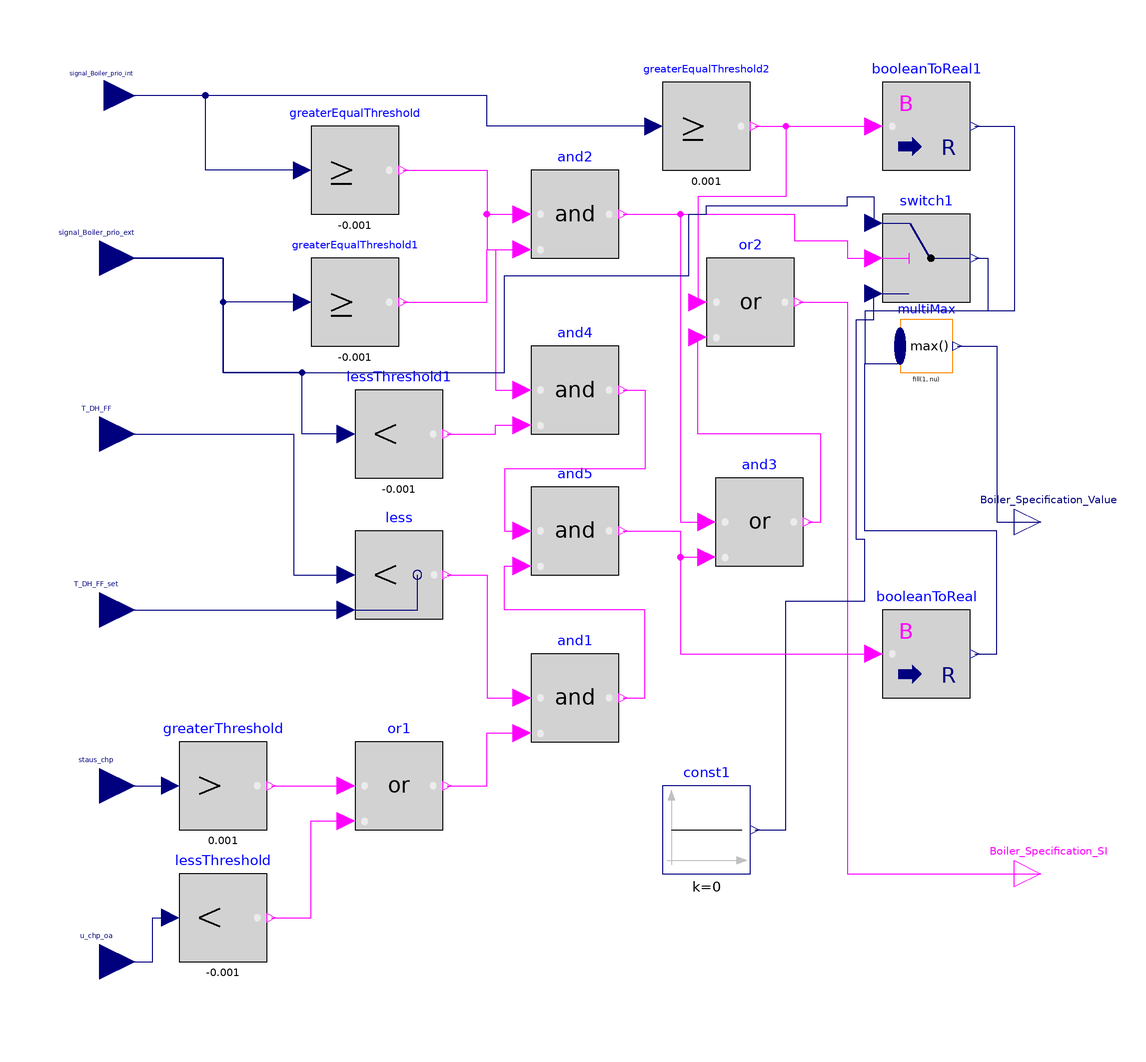

The Modelica model whose source follows is shown above as a component diagram (icons at their Placement, wires along their Line points).

model Boiler_Controller
    Modelica.Blocks.Interfaces.RealInput T_DH_FF annotation (Placement(
          transformation(extent={{-116,12},{-100,28}}), iconTransformation(
            extent={{-116,12},{-100,28}})));
    Modelica.Blocks.Interfaces.RealInput T_DH_FF_set annotation (Placement(
          transformation(extent={{-116,-28},{-100,-12}}),
                                                        iconTransformation(
            extent={{-116,-28},{-100,-12}})));
    Modelica.Blocks.Logical.Less less
      annotation (Placement(transformation(extent={{-50,-22},{-30,-2}})));
    Modelica.Blocks.Logical.And and1
      annotation (Placement(transformation(extent={{-10,-50},{10,-30}})));
    Modelica.Blocks.Interfaces.RealInput u_chp_oa annotation (Placement(
          transformation(extent={{-116,-108},{-100,-92}}),iconTransformation(
            extent={{-116,-108},{-100,-92}})));
    Modelica.Blocks.Interfaces.RealInput staus_chp annotation (Placement(
          transformation(extent={{-116,-68},{-100,-52}}),
                                                       iconTransformation(
            extent={{-116,-68},{-100,-52}})));
    Modelica.Blocks.Logical.LessThreshold lessThreshold(threshold=-0.001)
      annotation (Placement(transformation(extent={{-90,-100},{-70,-80}})));
    Modelica.Blocks.Logical.GreaterThreshold greaterThreshold(threshold=0.001)
      annotation (Placement(transformation(extent={{-90,-70},{-70,-50}})));
    Modelica.Blocks.Logical.Or or1
      annotation (Placement(transformation(extent={{-50,-70},{-30,-50}})));
    Modelica.Blocks.Math.BooleanToReal
                                   booleanToReal
      annotation (Placement(transformation(extent={{70,-40},{90,-20}})));
    Modelica.Blocks.Interfaces.RealOutput Boiler_Specification_Value
      "1 wenn in Betrieb, 0 wenn nicht" annotation (Placement(transformation(
            extent={{100,-6},{112,6}}), iconTransformation(extent={{100,-6},{
              112,6}})));
    Modelica.Blocks.Interfaces.BooleanOutput Boiler_Specification_SI
      annotation (Placement(transformation(extent={{100,-86},{112,-74}}),
          iconTransformation(extent={{100,-86},{112,-74}})));
    Modelica.Blocks.Interfaces.RealInput signal_Boiler_prio_int annotation (
        Placement(transformation(extent={{-114,90},{-100,104}}),
          iconTransformation(extent={{-116,88},{-100,104}})));
    Modelica.Blocks.Interfaces.RealInput signal_Boiler_prio_ext annotation (
        Placement(transformation(extent={{-116,52},{-100,68}}),
          iconTransformation(extent={{-116,52},{-100,68}})));
    Modelica.Blocks.Logical.And and2
      annotation (Placement(transformation(extent={{-10,60},{10,80}})));
    Modelica.Blocks.Logical.GreaterEqualThreshold greaterEqualThreshold(threshold=
         -0.001)
      annotation (Placement(transformation(extent={{-60,70},{-40,90}})));
    Modelica.Blocks.Logical.GreaterEqualThreshold greaterEqualThreshold1(threshold=
         -0.001)
      annotation (Placement(transformation(extent={{-60,40},{-40,60}})));
    Modelica.Blocks.Logical.Or  and3
      annotation (Placement(transformation(extent={{32,-10},{52,10}})));
    Modelica.Blocks.Logical.GreaterEqualThreshold greaterEqualThreshold2(threshold=
         0.001)
      annotation (Placement(transformation(extent={{20,80},{40,100}})));
    Modelica.Blocks.Logical.Or or2
      annotation (Placement(transformation(extent={{30,40},{50,60}})));
    Modelica.Blocks.Logical.And and4
      annotation (Placement(transformation(extent={{-10,20},{10,40}})));
    Modelica.Blocks.Logical.LessThreshold         lessThreshold1(threshold=-0.001)
      annotation (Placement(transformation(extent={{-50,10},{-30,30}})));
    Modelica.Blocks.Logical.And and5
      annotation (Placement(transformation(extent={{-10,-12},{10,8}})));
    Components.MultiMax multiMax(nu=3) annotation (Placement(transformation(extent={{74,34},{86,46}})));
    Modelica.Blocks.Logical.Switch switch1
      annotation (Placement(transformation(extent={{70,50},{90,70}})));
    Modelica.Blocks.Sources.Constant const1(k=0)   annotation (
      Placement(visible = true, transformation(origin={30,-70},       extent={{-10,-10},
              {10,10}},                                                                                rotation = 0)));
    Modelica.Blocks.Math.BooleanToReal
                                   booleanToReal1
      annotation (Placement(transformation(extent={{70,80},{90,100}})));
  equation
    connect(T_DH_FF, less.u1) annotation (Line(points={{-108,20},{-64,20},{-64,
            -12},{-52,-12}},
                           color={0,0,127}));
    connect(T_DH_FF_set, less.u2) annotation (Line(points={{-108,-20},{-52,-20}},
                               color={0,0,127}));
    connect(less.y, and1.u1) annotation (Line(points={{-29,-12},{-20,-12},{-20,
            -40},{-12,-40}},
                 color={255,0,255}));
    connect(u_chp_oa, lessThreshold.u)
      annotation (Line(points={{-108,-100},{-96,-100},{-96,-90},{-92,-90}},
                                                      color={0,0,127}));
    connect(staus_chp, greaterThreshold.u)
      annotation (Line(points={{-108,-60},{-92,-60}},
                                                  color={0,0,127}));
    connect(greaterThreshold.y, or1.u1) annotation (Line(points={{-69,-60},{-52,
            -60}},                color={255,0,255}));
    connect(lessThreshold.y, or1.u2) annotation (Line(points={{-69,-90},{-60,
            -90},{-60,-68},{-52,-68}}, color={255,0,255}));
    connect(or1.y, and1.u2) annotation (Line(points={{-29,-60},{-20,-60},{-20,
            -48},{-12,-48}},
          color={255,0,255}));
    connect(greaterEqualThreshold.u, signal_Boiler_prio_int) annotation (Line(
          points={{-62,80},{-84,80},{-84,97},{-107,97}}, color={0,0,127}));
    connect(greaterEqualThreshold1.u, signal_Boiler_prio_ext)
      annotation (Line(points={{-62,50},{-80,50},{-80,60},{-108,60}},
                                                    color={0,0,127}));
    connect(greaterEqualThreshold1.y, and2.u2) annotation (Line(points={{-39,50},
            {-20,50},{-20,62},{-12,62}}, color={255,0,255}));
    connect(greaterEqualThreshold.y, and2.u1) annotation (Line(points={{-39,80},
            {-20,80},{-20,70},{-12,70}}, color={255,0,255}));
    connect(and2.y, and3.u1) annotation (Line(points={{11,70},{24,70},{24,0},{
            30,0}}, color={255,0,255}));
    connect(greaterEqualThreshold2.u, signal_Boiler_prio_int) annotation (Line(
          points={{18,90},{-20,90},{-20,97},{-107,97}}, color={0,0,127}));
    connect(greaterEqualThreshold2.y, or2.u1) annotation (Line(points={{41,90},
            {48,90},{48,74},{28,74},{28,50}}, color={255,0,255}));
    connect(and3.y, or2.u2) annotation (Line(points={{53,0},{56,0},{56,20},{28,
            20},{28,42}}, color={255,0,255}));
    connect(or2.y, Boiler_Specification_SI) annotation (Line(points={{51,50},{
            62,50},{62,-80},{106,-80}}, color={255,0,255}));
    connect(greaterEqualThreshold.y, and4.u1) annotation (Line(points={{-39,80},
            {-20,80},{-20,62},{-18,62},{-18,30},{-12,30}}, color={255,0,255}));
    connect(lessThreshold1.u, signal_Boiler_prio_ext) annotation (Line(points={
            {-52,20},{-62,20},{-62,34},{-80,34},{-80,60},{-108,60}}, color={0,0,
            127}));
    connect(lessThreshold1.y, and4.u2) annotation (Line(points={{-29,20},{-18,
            20},{-18,22},{-12,22}}, color={255,0,255}));
    connect(and4.y, and5.u1) annotation (Line(points={{11,30},{16,30},{16,12},{
            -16,12},{-16,-2},{-12,-2}}, color={255,0,255}));
    connect(and1.y, and5.u2) annotation (Line(points={{11,-40},{16,-40},{16,-20},
            {-16,-20},{-16,-10},{-12,-10}}, color={255,0,255}));
    connect(and5.y, and3.u2) annotation (Line(points={{11,-2},{24,-2},{24,-8},{
            30,-8}}, color={255,0,255}));
    connect(booleanToReal.y, multiMax.u[1]) annotation (Line(points={{91,-30},{96,-30},{96,-2},{66,-2},{66,36},{74,36},{74,42.8}},
                                                              color={0,0,127}));
    connect(multiMax.y, Boiler_Specification_Value) annotation (Line(points={{
            87.02,40},{96,40},{96,0},{106,0}}, color={0,0,127}));
    connect(switch1.y, multiMax.u[2]) annotation (Line(points={{91,60},{94,60},
            {94,48},{66,48},{66,36},{74,36},{74,40}}, color={0,0,127}));
    connect(and2.y, switch1.u2) annotation (Line(points={{11,70},{50,70},{50,64},
            {62,64},{62,60},{68,60}}, color={255,0,255}));
    connect(signal_Boiler_prio_ext, switch1.u1) annotation (Line(points={{-108,
            60},{-80,60},{-80,34},{-16,34},{-16,56},{26,56},{26,70},{30,70},{30,
            72},{62,72},{62,74},{68,74},{68,68}}, color={0,0,127}));
    connect(const1.y, switch1.u3) annotation (Line(points={{41,-70},{48,-70},{
            48,-18},{66,-18},{66,-4},{64,-4},{64,46},{68,46},{68,52}}, color={0,
            0,127}));
    connect(and5.y, booleanToReal.u) annotation (Line(points={{11,-2},{24,-2},{
            24,-30},{68,-30}}, color={255,0,255}));
    connect(greaterEqualThreshold2.y, booleanToReal1.u)
      annotation (Line(points={{41,90},{68,90}}, color={255,0,255}));
    connect(booleanToReal1.y, multiMax.u[3]) annotation (Line(points={{91,90},{100,90},{100,48},{66,48},{66,36},{74,36},{74,37.2}},
                                                               color={0,0,127}));
    annotation (Icon(coordinateSystem(preserveAspectRatio=false)), Diagram(
          coordinateSystem(preserveAspectRatio=false)));
  end Boiler_Controller;